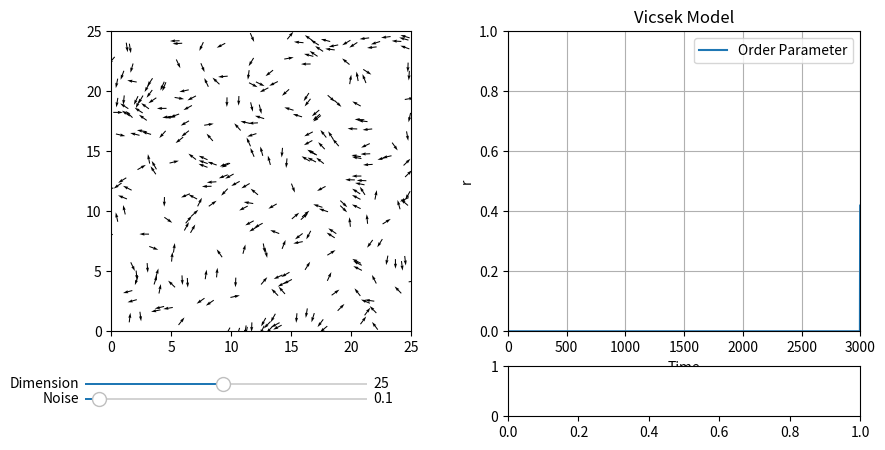

Source code (Python):
import matplotlib.animation as animation
import matplotlib.pyplot as plt
import numpy as np
import scipy.spatial
from matplotlib.axes import Axes


def initialize_particles(n: int, d: float = 25) -> tuple[np.ndarray, np.ndarray]:
    """
    Initialize the state of the particles.

    Parameters
    ----------
    n : int
        Number of particles.
    d : float, optional
        Dimension of the space (default is 25).

    Returns
    -------
    np.ndarray
        Initial positions of the particles.
    np.ndarray
        Initial angle of the particles, in radians.
    """
    # Random initial theta
    theta = np.random.uniform(0, 2 * np.pi, n)
    # Random initial x, y xy
    xy = np.random.uniform(0, d, (2, n))
    return xy, theta


def update_rule(
    xy: np.ndarray,
    theta: np.ndarray,
    dt: float = 1,
    eta: float = 0.1,
    d: float = 25,
    r: float = 1,
    v0: float = 0.03,
) -> tuple[np.ndarray, np.ndarray]:
    """
    Update the state of the particles based on the Vicsek model.

    Parameters
    ----------
    xy : np.ndarray
        Position of the particles.
    theta : np.ndarray
        Angle of the particles.
    dt : float, optional
        Time step, default is 1 (standard convention).
    eta : float, optional
        Noise parameter, default is 0.1.
    d : float, optional
        Dimension of the space, default is 25.
    r : float, optional
        Interaction radius, default is 1 (standard convention).
    v0 : float, optional
        Speed of the particles, default is 0.03.

    Returns
    -------
    np.ndarray
        Updated position of the particles.
    np.ndarray
        Updated angle of the particles.
    """
    # Compute distance matrix and neighbor matrix
    d_matrix = scipy.spatial.distance.pdist(xy.T)
    d_matrix = scipy.spatial.distance.squareform(d_matrix)
    neighbors = d_matrix <= r
    # Compute mean angle of neighbors
    neighbor_mean_theta = theta @ neighbors / np.sum(neighbors, axis=1)
    # Update angle
    theta = neighbor_mean_theta + np.random.uniform(-eta / 2, eta / 2, len(theta))

    # Update position
    v = v0 * np.array([np.cos(theta), np.sin(theta)])
    xy = xy + dt * v
    xy = np.mod(xy, d)

    return xy, theta


def vicsek_order_parameter(theta: np.ndarray) -> float:
    """
    Compute the order parameter of the Vicsek model.

    Parameters
    ----------
    theta : np.ndarray
        Angle of the particles.

    Returns
    -------
    float
        Order parameter of the Vicsek model.
    """
    return np.abs(np.mean(np.exp(1j * theta)))


def run_animation(
    n: int = 300,
    v0: float = 0.03,
    dt: float = 1,
    r: float = 1,
):
    """
    Run the animation of the Vicsek model.
[redacted]
[redacted]
[redacted]

    Parameters
    ----------
    n : int, optional
        Number of particles, default is 300.
    v0 : float, optional
        Speed of the particles, default is 0.03.
    dt : float, optional
        Time step, default is 1 (standard convention).
    r : float, optional
        Interaction radius, default is 1 (standard convention).
    """
    # Initialize parameters (will be changed with sliders)
    eta = 0.1
    d = 25

    # Initialize particles
    xy, theta = initialize_particles(n, d=d)
    ls_order_param = [0] * 3000

    # Plot particles to the left, order parameter to the right
    fig, axs = plt.subplots(2, 2, figsize=(10, 5), height_ratios=[6, 1])
    ax_plane: Axes = axs[0, 0]
    ax_order: Axes = axs[0, 1]
    ax_sliders: Axes = axs[1, 0]

    # Initialize quiver plot
    plt_particles = ax_plane.quiver(
        xy[0],
        xy[1],
        np.cos(theta),
        np.sin(theta),
        angles="xy",
    )
    ax_plane.set_xlim(0, d)
    ax_plane.set_ylim(0, d)
    ax_plane.set_aspect("equal")

    # Initialize order parameter
    (line_order_param,) = ax_order.plot([], [], label="Order Parameter")
    ax_order.set_xlim(0, 3000)
    ax_order.set_ylim(0, 1)
    ax_order.set_title("Vicsek Model")
    ax_order.set_xlabel("Time")
    ax_order.set_ylabel("r")
    ax_order.grid(True)
    ax_order.legend()

    # Clear axis
    ax_sliders.axis("off")

    # --------------------------------
    # ANIMATION
    # --------------------------------

    def update_animation(frame: int):
        nonlocal xy, theta, eta, d
        xy, theta = update_rule(xy, theta, v0=v0, dt=dt, r=r, d=d, eta=eta)

        # Update quiver plot
        plt_particles.set_offsets(xy.T)
        plt_particles.set_UVC(np.cos(theta), np.sin(theta))

        # Update order parameter
        ls_order_param.append(vicsek_order_parameter(theta))
        ls_order_param.pop(0)
        line_order_param.set_data(range(3000), ls_order_param)
        return plt_particles, line_order_param

    ani = animation.FuncAnimation(fig, update_animation, interval=0, blit=True)

    # --------------------------------
    # SLIDERS
    # --------------------------------

    # Add sliders
    ax_eta = ax_sliders.inset_axes([0.0, 0.3, 0.8, 0.1])
    ax_d = ax_sliders.inset_axes([0.0, 0.6, 0.8, 0.1])

    s_eta = plt.Slider(ax_eta, "Noise", 0.0, 2.0, valinit=eta, valstep=0.1)
    s_d = plt.Slider(ax_d, "Dimension", 1, 50, valinit=d, valstep=1)

    def update(val):
        nonlocal xy, eta, d
        # Pause animation
        ani.event_source.stop()

        # Update parameters with sliders
        eta = s_eta.val
        d = s_d.val

        # Update plot limits
        ax_plane.set_xlim(0, d)
        ax_plane.set_ylim(0, d)
        ax_plane.set_aspect("equal")

        # Reinitialize the animation
        ani.event_source.start()

    s_eta.on_changed(update)
    s_d.on_changed(update)

    plt.show()


if __name__ == "__main__":
    run_animation()
